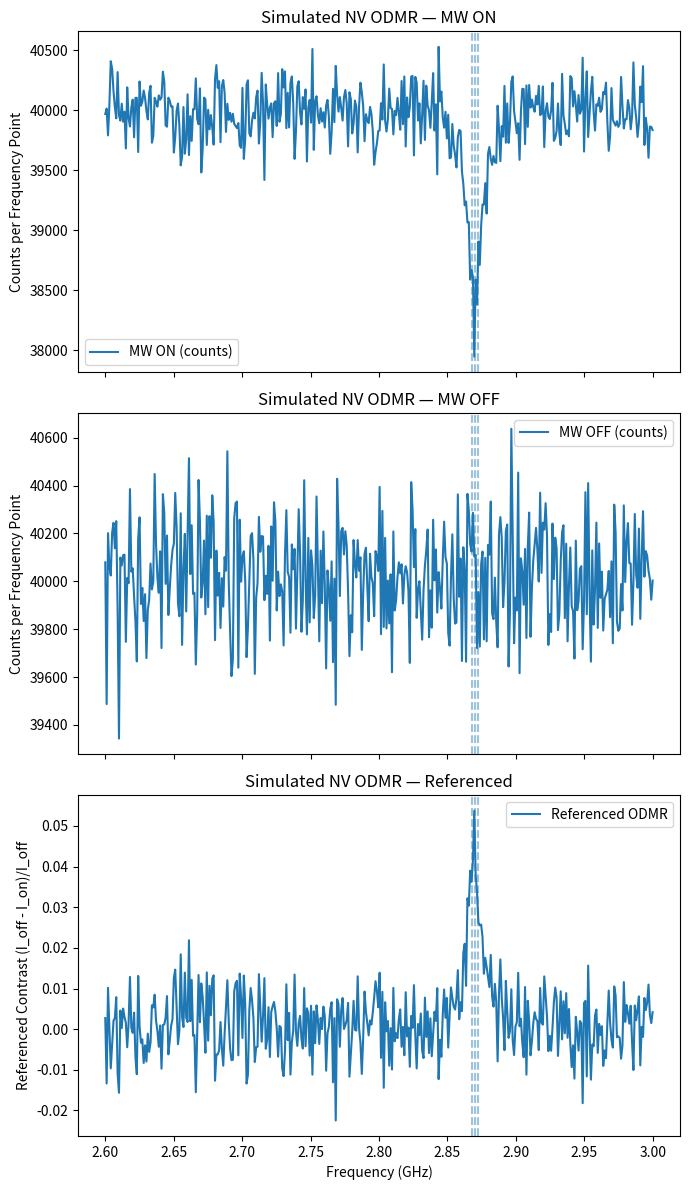

The matplotlib source for this figure:
import numpy as np
import matplotlib.pyplot as plt
import math

rng = np.random.default_rng(0)  # for shot noise & reproducibility

baseline_slope = 0.0        
read_time = 2e-5
dynamic_steps = 400
frames = 10000  
averages = 1
cps = 200_000
use_noise = True


f_start = 2.60e9
f_end = 3.00e9
D_mag = 2.870e9
gamma_e = 28.0e9
theta = 0
C_max = 0.04
A_PARALLEL = 2.16e6   # ^14N hyperfine (Hz)
hyperfine_on = True
fwhm0    = 8e6 
power_fac = 1
B_mag = 0 # 3e-3
B_par = B_mag * math.cos(theta * (math.pi/180))

f = np.linspace(f_start, f_end, dynamic_steps)

def lorentzian(f, f0, fwhm, A=1.0):
    hwhm = 0.5 * fwhm
    return ((A * (hwhm**2)) / (hwhm**2 + (f - f0)**2))

f_minus = D_mag - (gamma_e * B_par)
f_plus = D_mag + (gamma_e * B_par)

s = float(power_fac)                       
fwhm = fwhm0 * np.sqrt(1.0 + s)
C_on = C_max * (s / (1.0 + s)) # depth saturates with power

def triplet(f, fc, A, fwhm):
    # peak-normalize the triplet so its max is 1.0
    L0 = lorentzian(np.array([fc]), fc, fwhm)[0]
    Ls = lorentzian(np.array([fc + A]), fc, fwhm)[0]
    norm = L0 + 2*Ls

    return (lorentzian(f, fc - A, fwhm) +
            lorentzian(f, fc, fwhm)     +
            lorentzian(f, fc + A, fwhm)) / norm

if hyperfine_on:
    dips = triplet(f, f_minus, A_PARALLEL, fwhm) + triplet(f, f_plus, A_PARALLEL, fwhm)
else:
    dips = lorentzian(f, f_minus, fwhm) + lorentzian(f, f_plus, fwhm)

baseline = 1.0 + baseline_slope * ((f - f.mean())/1e9)

I0_total = cps * read_time * frames * averages
I_off_ideal = I0_total * baseline
I_on_ideal = I0_total * baseline * np.maximum(1.0 - C_on * dips, 0.02)

if (use_noise == True):
    I_off = rng.poisson(I_off_ideal)
    I_on  = rng.poisson(I_on_ideal)
    ref = (I_off - I_on) / np.clip(I_off, 1, None)
else:
    I_off = I_off_ideal
    I_on  = I_on_ideal
    ref   = (I_off - I_on) / I_off

fig, axes = plt.subplots(3, 1, figsize=(7, 12), sharex=True)

axes[0].plot(f*1e-9, I_on, label="MW ON (counts)")
axes[0].set_ylabel("Counts per Frequency Point")
axes[0].set_title("Simulated NV ODMR — MW ON")
axes[0].legend()

axes[1].plot(f*1e-9, I_off, label="MW OFF (counts)")
axes[1].set_ylabel("Counts per Frequency Point")
axes[1].set_title("Simulated NV ODMR — MW OFF")
axes[1].legend()

axes[2].plot(f*1e-9, ref, label="Referenced ODMR")
axes[2].set_xlabel("Frequency (GHz)")
axes[2].set_ylabel("Referenced Contrast (I_off - I_on)/I_off")
axes[2].set_title("Simulated NV ODMR — Referenced")
axes[2].legend()

# mark centers
for ax in axes:
    for fc in (f_minus, f_plus):
        if hyperfine_on:
            for k in (-1, 0, 1):
                ax.axvline((fc + k*A_PARALLEL)*1e-9, ls='--', alpha=0.25)
        else:
            ax.axvline(fc*1e-9, ls='--', alpha=0.4)

fig.tight_layout()
plt.show()

# readouts
print(f"Transition freqs: {f_minus/1e9:.6f} GHz and {f_plus/1e9:.6f} GHz")
print(f"FWHM used: {fwhm/1e6:.2f} MHz;  C_on={C_on:.3f}")
df = (f_end - f_start) / (dynamic_steps - 1)
print(f"Points per FWHM: {fwhm/df:.1f} (aim ≥ 8–10)")
print(f"Peak referenced contrast (approx): {ref.max():.4f}")
